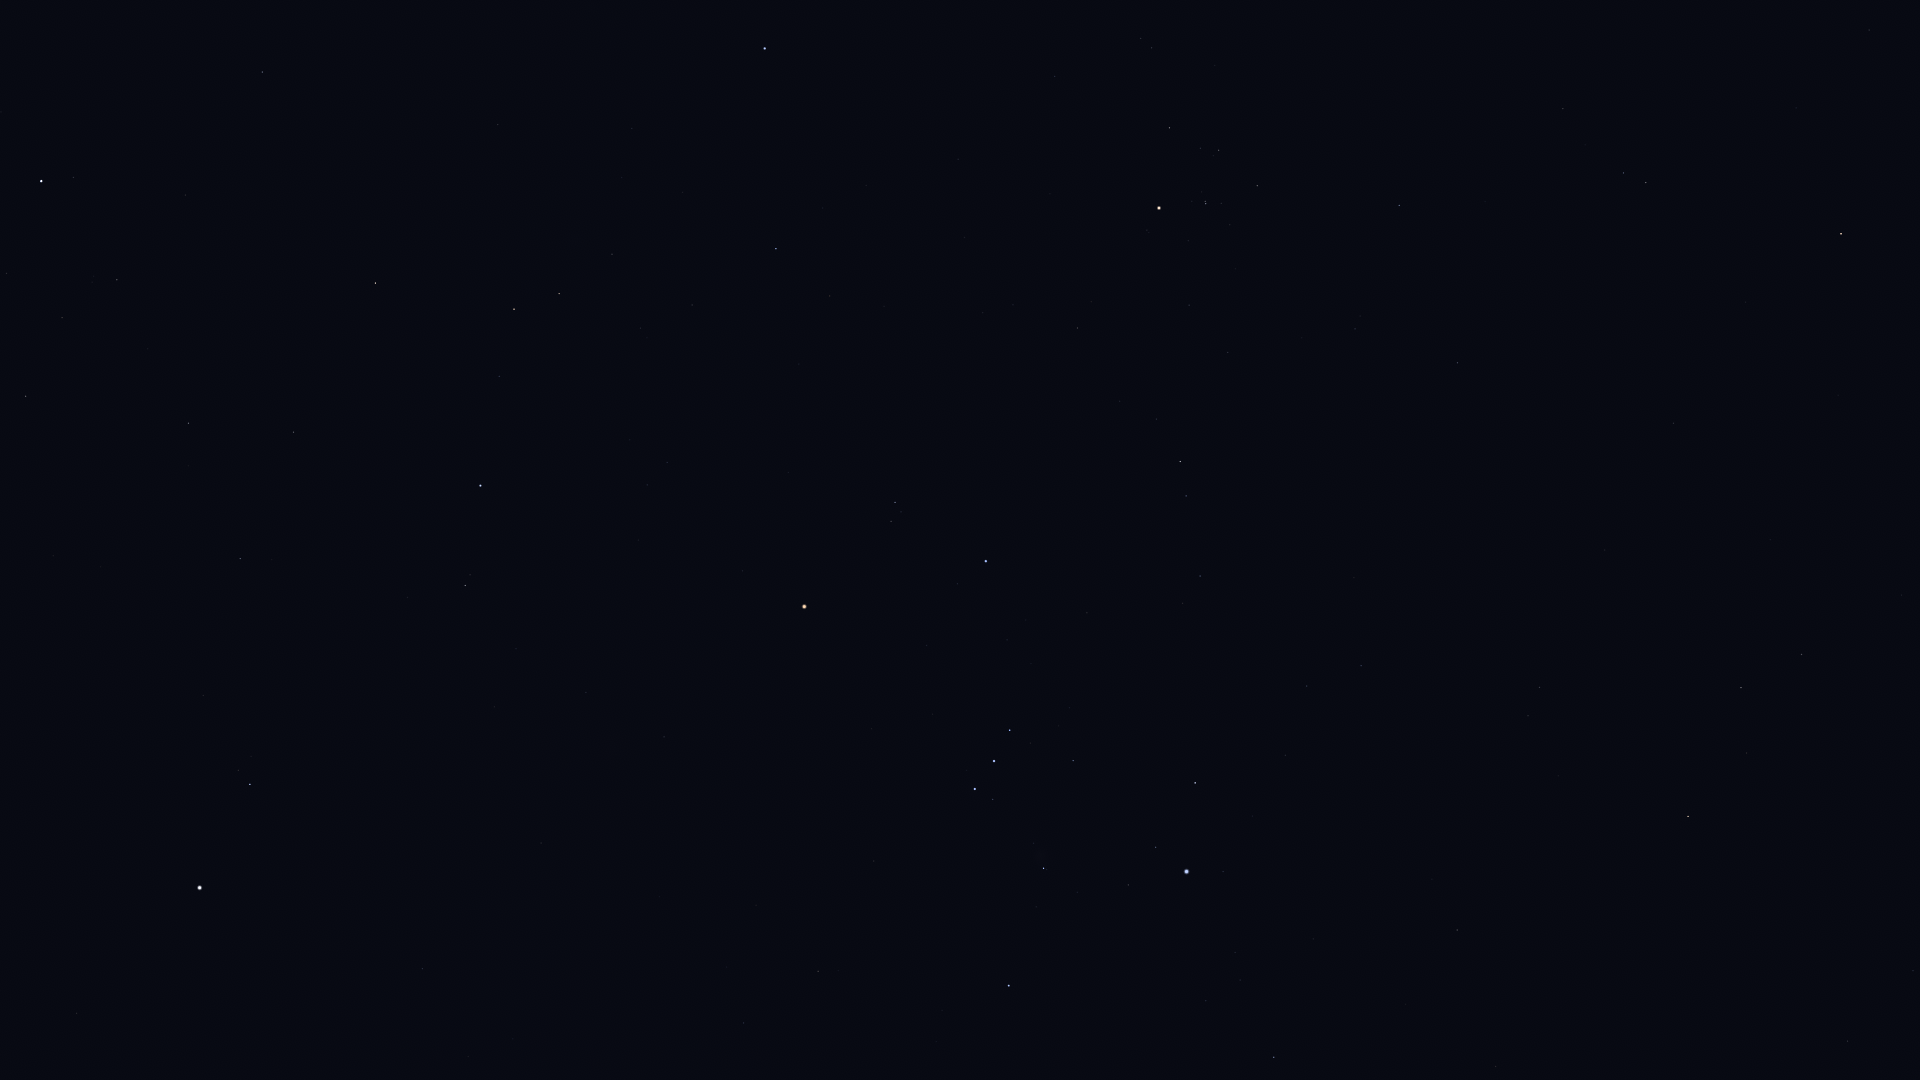

Source data for this figure (header and first rows):
Star_ID, Name, X, Y
14135, Menkar, 1841, 234
15197, Zibal, 1902, 595
15900, HIP 15900, 1646, 183
16537, Ran, 1802, 654
16611, HIP 16611, 1913, 971
17378, Rana, 1741, 688
17651, HIP 17651, 1848, 1041
18543, Zaurak, 1688, 816
18724, HIP 18724, 1399, 205
19587, Beid, 1540, 687
19849, Keid, 1528, 716
20205, Prima Hyadum, 1257, 186
20455, Secunda Hyadum, 1219, 150
20648, HIP 20648, 1201, 148
20889, Ain, 1170, 128
20894, Chamukuy, 1206, 204
21109, Hoggar, 1310, 470
21421, Aldebaran, 1159, 208
21444, HIP 21444, 1361, 666
21594, Sceptrum, 1457, 930
21881, HIP 21881, 1055, 76
22109, HIP 22109, 1307, 686
22449, Tabit, 1180, 461
22701, HIP 22701, 1285, 755
22730, HIP 22730, 1205, 572
23875, Cursa, 1195, 783
24244, HIP 24244, 1235, 952
24305, HIP 24305, 1274, 1057
24327, HIP 24327, 1240, 980
24436, Rigel, 1187, 872
24845, HIP 24845, 1206, 1001
24873, HIP 24873, 1195, 981
25336, Bellatrix, 986, 561
25428, Elnath, 765, 48
25930, Mintaka, 1010, 730
26207, Meissa, 895, 502
26241, Hatysa, 1044, 868
26311, Alnilam, 994, 761
26451, Tianguan, 776, 249
26727, Alnitak, 975, 789
27366, Saiph, 1009, 986
27913, HIP 27913, 692, 305
27989, Betelgeuse, 804, 607
28614, HIP 28614, 743, 571
28716, HIP 28716, 641, 328
28734, HIP 28734, 612, 254
29038, HIP 29038, 667, 462
29426, HIP 29426, 647, 485
29434, HIP 29434, 630, 440
29651, HIP 29651, 818, 971
29655, HIP 29655, 559, 294
30343, HIP 30343, 514, 309
30419, HIP 30419, 664, 737
30665, HIP 30665, 572, 542
30867, HIP 30867, 744, 1023
30883, HIP 30883, 499, 376
30905, Lusitânia, 576, 599
31216, HIP 31216, 586, 692
31681, HIP 31681, 481, 486
31978, HIP 31978, 516, 649
... 17 more rows
